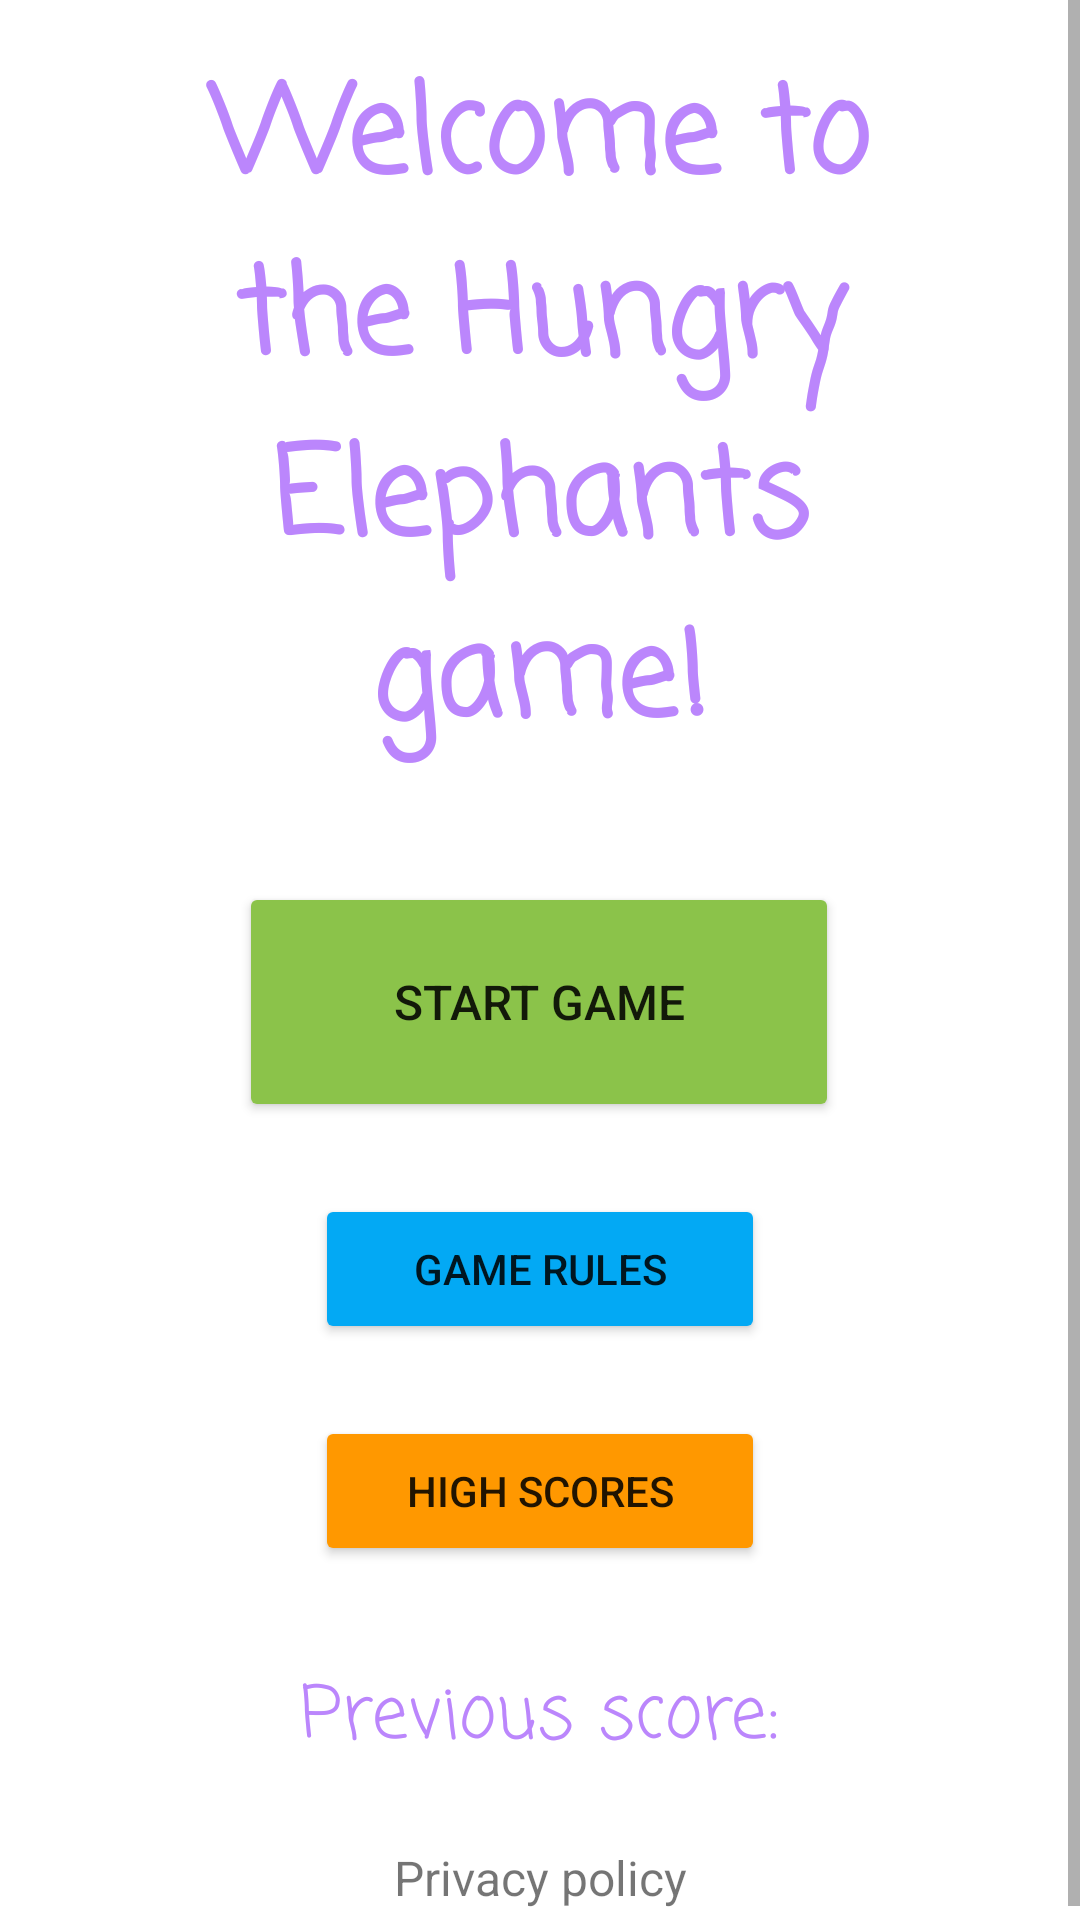

This screen was rendered from an Android layout file. Write that file and the resources it references.
<!-- AndroidManifest.xml: application theme Theme.HungryElephants -->
<!-- res/layout/activity_main.xml -->
<?xml version="1.0" encoding="utf-8"?>
<androidx.constraintlayout.widget.ConstraintLayout xmlns:android="http://schemas.android.com/apk/res/android"
    xmlns:app="http://schemas.android.com/apk/res-auto"
    xmlns:tools="http://schemas.android.com/tools"
    android:layout_width="match_parent"
    android:layout_height="match_parent"
    tools:context=".MainActivity">

    <ScrollView
        android:id="@+id/scrollView2"
        android:layout_width="match_parent"
        android:layout_height="wrap_content"
        app:layout_constraintBottom_toBottomOf="parent"
        app:layout_constraintEnd_toEndOf="parent"
        app:layout_constraintStart_toStartOf="parent"
        app:layout_constraintTop_toTopOf="parent">

        <androidx.constraintlayout.widget.ConstraintLayout
            android:layout_width="match_parent"
            android:layout_height="match_parent">

            <TextView
                android:id="@+id/tv_main_title"
                android:layout_width="match_parent"
                android:layout_height="wrap_content"
                android:layout_marginLeft="32dp"
                android:layout_marginTop="16dp"
                android:layout_marginRight="32dp"
                android:fontFamily="casual"
                android:text="@string/main_title"
                android:textAlignment="center"
                android:textColor="@color/purple_200"
                android:textSize="40sp"
                android:textStyle="bold"
                app:layout_constraintLeft_toLeftOf="parent"
                app:layout_constraintRight_toRightOf="parent"
                app:layout_constraintTop_toTopOf="parent" />

            <Button
                android:id="@+id/button_main_start_game"
                android:layout_width="200dp"
                android:layout_height="80dp"
                android:layout_marginTop="36dp"
                android:text="@string/main_start_game"
                android:textSize="16sp"
                app:backgroundTint="#8BC34A"
                app:layout_constraintEnd_toEndOf="parent"
                app:layout_constraintHorizontal_bias="0.497"
                app:layout_constraintStart_toStartOf="parent"
                app:layout_constraintTop_toBottomOf="@+id/tv_main_title" />

            <Button
                android:id="@+id/button_main_game_rules"
                android:layout_width="150dp"
                android:layout_height="50dp"
                android:layout_marginTop="24dp"
                android:text="@string/main_game_rules"
                android:textSize="14sp"
                app:backgroundTint="#03A9F4"
                app:layout_constraintEnd_toEndOf="parent"
                app:layout_constraintStart_toStartOf="parent"
                app:layout_constraintTop_toBottomOf="@+id/button_main_start_game" />

            <Button
                android:id="@+id/button_main_high_scores"
                android:layout_width="150dp"
                android:layout_height="50dp"
                android:layout_marginTop="24dp"
                android:text="@string/main_high_scores"
                android:textSize="14sp"
                app:backgroundTint="#FF9800"
                app:layout_constraintEnd_toEndOf="parent"
                app:layout_constraintStart_toStartOf="parent"
                app:layout_constraintTop_toBottomOf="@+id/button_main_game_rules" />

            <TextView
                android:id="@+id/tv_main_previousScore"
                android:layout_width="wrap_content"
                android:layout_height="wrap_content"
                android:layout_marginTop="32dp"
                android:fontFamily="casual"
                android:text="@string/main_previous_score"
                android:textColor="@color/purple_200"
                android:textSize="24sp"
                app:layout_constraintEnd_toEndOf="parent"
                app:layout_constraintStart_toStartOf="parent"
                app:layout_constraintTop_toBottomOf="@+id/button_main_high_scores" />

            <TextView
                android:id="@+id/tv_previousScore_number"
                android:layout_width="wrap_content"
                android:layout_height="wrap_content"
                android:layout_marginStart="16dp"
                android:fontFamily="casual"
                android:textColor="@color/purple_200"
                android:textSize="24sp"
                app:layout_constraintBottom_toBottomOf="@+id/tv_main_previousScore"
                app:layout_constraintStart_toEndOf="@+id/tv_main_previousScore"
                app:layout_constraintTop_toTopOf="@+id/tv_main_previousScore"
                tools:text="0" />

            <TextView
                android:id="@+id/tv_main_privacyPolicy"
                android:layout_width="wrap_content"
                android:layout_height="wrap_content"
                android:layout_marginTop="24dp"
                android:layout_marginBottom="8dp"
                android:text="@string/main_privacy_policy"
                android:textAlignment="center"
                android:textSize="16sp"
                app:layout_constraintBottom_toBottomOf="parent"
                app:layout_constraintEnd_toEndOf="parent"
                app:layout_constraintStart_toStartOf="parent"
                app:layout_constraintTop_toBottomOf="@+id/tv_main_previousScore" />

        </androidx.constraintlayout.widget.ConstraintLayout>
    </ScrollView>

</androidx.constraintlayout.widget.ConstraintLayout>
<!-- resources referenced by this layout -->
<resources>
  <string name="main_game_rules">Game rules</string>
  <string name="main_high_scores">High scores</string>
  <string name="main_previous_score">Previous score:</string>
  <string name="main_privacy_policy">Privacy policy</string>
  <string name="main_start_game">START GAME</string>
  <string name="main_title">Welcome to the Hungry Elephants game!</string>
  <style name="Theme.HungryElephants" parent="Theme.MaterialComponents.DayNight.DarkActionBar">
          
          <item name="colorPrimary">@color/purple_500</item>
          <item name="colorPrimaryVariant">@color/purple_700</item>
          <item name="colorOnPrimary">@color/white</item>
          
          <item name="colorSecondary">@color/teal_200</item>
          <item name="colorSecondaryVariant">@color/teal_700</item>
          <item name="colorOnSecondary">@color/black</item>
          
          <item name="android:statusBarColor" tools:targetApi="l">?attr/colorPrimaryVariant</item>
          
      </style>
  <!-- not gathered from this repository: default colours our renderer supplied (Android Studio template values) -->
  <color name="purple_200">#FFBB86FC</color>
  <color name="purple_500">#FF6200EE</color>
  <color name="purple_700">#FF3700B3</color>
  <color name="teal_200">#FF03DAC5</color>
  <color name="teal_700">#FF018786</color>
  <color name="black">#FF000000</color>
  <color name="white">#FFFFFFFF</color>
</resources>
